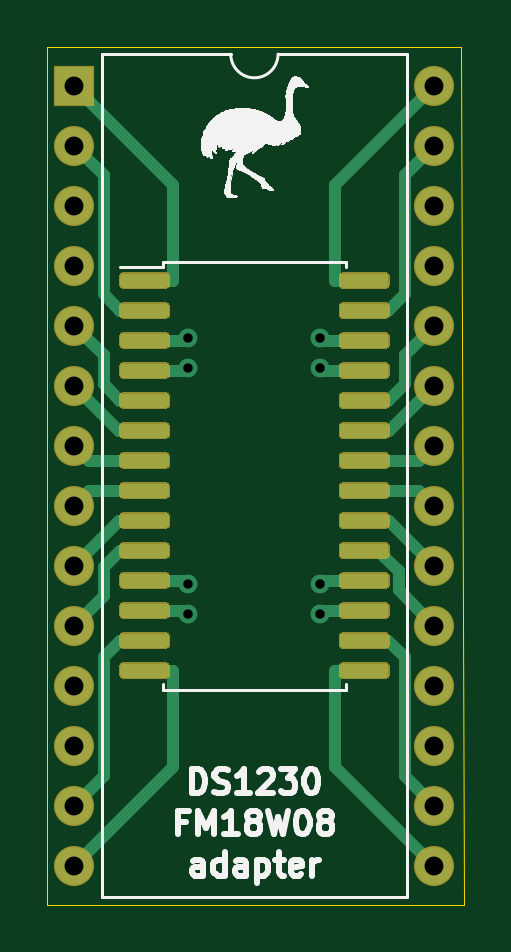
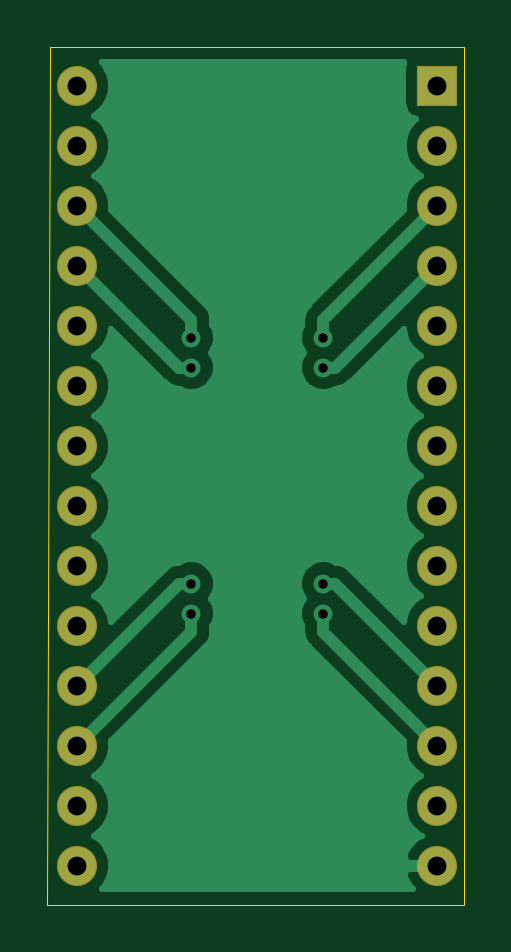
Circuit board: 10 layer files. Board 17.7 x 36.3 mm.
- bottom_copper: nv-fram-B_Cu.gbr (24450 bytes)
- bottom_mask: nv-fram-B_Mask.gbr (1252 bytes)
- paste: nv-fram-B_Paste.gbr (458 bytes)
- bottom_silk: nv-fram-B_SilkS.gbr (459 bytes)
- outline: nv-fram-Edge_Cuts.gbr (692 bytes)
- top_copper: nv-fram-F_Cu.gbr (19173 bytes)
- top_mask: nv-fram-F_Mask.gbr (10733 bytes)
- paste: nv-fram-F_Paste.gbr (9939 bytes)
- top_silk: nv-fram-F_SilkS.gbr (67662 bytes)
- drill: nv-fram.drl (658 bytes)

=== bottom_copper: nv-fram-B_Cu.gbr (24450 bytes, source omitted) ===
=== bottom_mask: nv-fram-B_Mask.gbr ===
%TF.GenerationSoftware,KiCad,Pcbnew,(5.1.6)-1*%
%TF.CreationDate,2021-05-02T16:05:47+02:00*%
%TF.ProjectId,nv-fram,6e762d66-7261-46d2-9e6b-696361645f70,rev?*%
%TF.SameCoordinates,Original*%
%TF.FileFunction,Soldermask,Bot*%
%TF.FilePolarity,Negative*%
%FSLAX46Y46*%
G04 Gerber Fmt 4.6, Leading zero omitted, Abs format (unit mm)*
G04 Created by KiCad (PCBNEW (5.1.6)-1) date 2021-05-02 16:05:47*
%MOMM*%
%LPD*%
G01*
G04 APERTURE LIST*
%ADD10O,1.700000X1.700000*%
%ADD11R,1.700000X1.700000*%
G04 APERTURE END LIST*
D10*
%TO.C,J1*%
X152400000Y-72390000D03*
X137160000Y-105410000D03*
X152400000Y-74930000D03*
X137160000Y-102870000D03*
X152400000Y-77470000D03*
X137160000Y-100330000D03*
X152400000Y-80010000D03*
X137160000Y-97790000D03*
X152400000Y-82550000D03*
X137160000Y-95250000D03*
X152400000Y-85090000D03*
X137160000Y-92710000D03*
X152400000Y-87630000D03*
X137160000Y-90170000D03*
X152400000Y-90170000D03*
X137160000Y-87630000D03*
X152400000Y-92710000D03*
X137160000Y-85090000D03*
X152400000Y-95250000D03*
X137160000Y-82550000D03*
X152400000Y-97790000D03*
X137160000Y-80010000D03*
X152400000Y-100330000D03*
X137160000Y-77470000D03*
X152400000Y-102870000D03*
X137160000Y-74930000D03*
X152400000Y-105410000D03*
D11*
X137160000Y-72390000D03*
%TD*%
M02*

=== paste: nv-fram-B_Paste.gbr ===
%TF.GenerationSoftware,KiCad,Pcbnew,(5.1.6)-1*%
%TF.CreationDate,2021-05-02T16:05:47+02:00*%
%TF.ProjectId,nv-fram,6e762d66-7261-46d2-9e6b-696361645f70,rev?*%
%TF.SameCoordinates,Original*%
%TF.FileFunction,Paste,Bot*%
%TF.FilePolarity,Positive*%
%FSLAX46Y46*%
G04 Gerber Fmt 4.6, Leading zero omitted, Abs format (unit mm)*
G04 Created by KiCad (PCBNEW (5.1.6)-1) date 2021-05-02 16:05:47*
%MOMM*%
%LPD*%
G01*
G04 APERTURE LIST*
G04 APERTURE END LIST*
M02*

=== bottom_silk: nv-fram-B_SilkS.gbr ===
%TF.GenerationSoftware,KiCad,Pcbnew,(5.1.6)-1*%
%TF.CreationDate,2021-05-02T16:05:47+02:00*%
%TF.ProjectId,nv-fram,6e762d66-7261-46d2-9e6b-696361645f70,rev?*%
%TF.SameCoordinates,Original*%
%TF.FileFunction,Legend,Bot*%
%TF.FilePolarity,Positive*%
%FSLAX46Y46*%
G04 Gerber Fmt 4.6, Leading zero omitted, Abs format (unit mm)*
G04 Created by KiCad (PCBNEW (5.1.6)-1) date 2021-05-02 16:05:47*
%MOMM*%
%LPD*%
G01*
G04 APERTURE LIST*
G04 APERTURE END LIST*
M02*

=== outline: nv-fram-Edge_Cuts.gbr ===
%TF.GenerationSoftware,KiCad,Pcbnew,(5.1.6)-1*%
%TF.CreationDate,2021-05-02T16:05:47+02:00*%
%TF.ProjectId,nv-fram,6e762d66-7261-46d2-9e6b-696361645f70,rev?*%
%TF.SameCoordinates,Original*%
%TF.FileFunction,Profile,NP*%
%FSLAX46Y46*%
G04 Gerber Fmt 4.6, Leading zero omitted, Abs format (unit mm)*
G04 Created by KiCad (PCBNEW (5.1.6)-1) date 2021-05-02 16:05:47*
%MOMM*%
%LPD*%
G01*
G04 APERTURE LIST*
%TA.AperFunction,Profile*%
%ADD10C,0.050000*%
%TD*%
G04 APERTURE END LIST*
D10*
X136017000Y-107061000D02*
X136017000Y-70739000D01*
X153670000Y-107061000D02*
X136017000Y-107061000D01*
X153543000Y-70739000D02*
X153670000Y-107061000D01*
X136017000Y-70739000D02*
X153543000Y-70739000D01*
M02*

=== top_copper: nv-fram-F_Cu.gbr (19173 bytes, source omitted) ===
=== top_mask: nv-fram-F_Mask.gbr (10733 bytes, source omitted) ===
=== paste: nv-fram-F_Paste.gbr (9939 bytes, source omitted) ===
=== top_silk: nv-fram-F_SilkS.gbr (67662 bytes, source omitted) ===
=== drill: nv-fram.drl ===
M48
; DRILL file {KiCad (5.1.6)-1} date 05/02/21 16:05:51
; FORMAT={-:-/ absolute / inch / decimal}
; #@! TF.CreationDate,2021-05-02T16:05:51+02:00
; #@! TF.GenerationSoftware,Kicad,Pcbnew,(5.1.6)-1
FMAT,2
INCH
T1C0.0157
T2C0.0315
%
G90
G05
T1
X5.59Y-3.27
X5.59Y-3.32
X5.59Y-3.68
X5.59Y-3.73
X5.81Y-3.27
X5.81Y-3.32
X5.81Y-3.68
X5.81Y-3.73
T2
X5.4Y-2.85
X5.4Y-2.95
X5.4Y-3.05
X5.4Y-3.15
X5.4Y-3.25
X5.4Y-3.35
X5.4Y-3.45
X5.4Y-3.55
X5.4Y-3.65
X5.4Y-3.75
X5.4Y-3.85
X5.4Y-3.95
X5.4Y-4.05
X5.4Y-4.15
X6.0Y-2.85
X6.0Y-2.95
X6.0Y-3.05
X6.0Y-3.15
X6.0Y-3.25
X6.0Y-3.35
X6.0Y-3.45
X6.0Y-3.55
X6.0Y-3.65
X6.0Y-3.75
X6.0Y-3.85
X6.0Y-3.95
X6.0Y-4.05
X6.0Y-4.15
T0
M30

